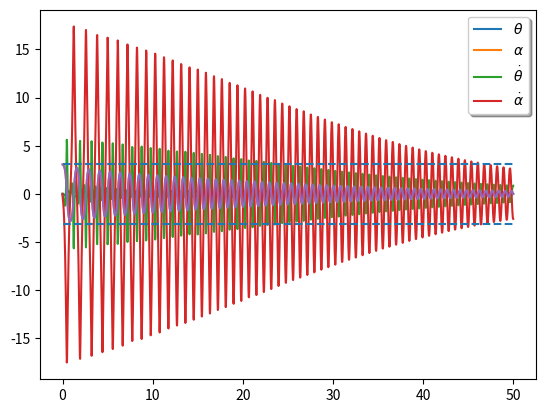

Write Python code to recreate this figure.
# Packages 
import numpy as np
from numpy import sin, cos
import matplotlib.pyplot as plt 

# System Parameters - from user guide
g = 9.81        # m/s**2 - gravity 
Rm = 8.4        # ohms - terminal resistance
Kt = 0.042      # N-m/A - torque const
Km = 0.042      # V/rad/s - motor back emf const
mr = 0.095      # kg - rotary arm mass
Lr = 0.085      # m - rotary arm length
mp = 0.024      # kg - pendulum mass
Lp = 0.129      # m - pendulum length

# Moment of inertia - rod about end
Jp = (1/3)*mp*Lp*Lp
Jr = (1/3)*mr*Lr*Lr

# Damping - idk put a function here later, maybe move into dynamics if it depends on current val
Dr = 0
Dp = 0

# System dynamics 
def pendulum_dynamics(current_state, input_voltage):
    """
    System equations for dynamics of rotary pendulum
    """
    x1, x2, x3, x4 = current_state
    Vm = input_voltage

    x1_dot = x3
    x2_dot = x4
    x3_dot = -2*(2*Lp**3*Lr*Rm*mp**2*x3**2*cos(x2)**2*sin(x2) - 2*Lp**2*Lr*Rm*g*mp**2*cos(x2)*sin(x2) - (Lp**3*Lr*Rm*mp**2 + 4*Jp*Lp*Lr*Rm*mp)*x4**2*sin(x2) + 8*Dr*Jp*Rm - 8*Jp*Vm*Km + 2*(Dr*Lp**2*Rm - Lp**2*Vm*Km)*mp + 2*(Lp**2*Km**2*mp + 4*Jp*Km**2)*x3 - (4*Dp*Lp*Lr*Rm*mp*cos(x2) - (Lp**4*Rm*mp**2 + 4*Jp*Lp**2*Rm*mp)*x3*cos(x2)*sin(x2))*x4)/((Lp**4 + 4*Lp**2*Lr**2)*Rm*mp**2 + 16*Jp*Jr*Rm + 4*((Jp + Jr)*Lp**2 + 4*Jp*Lr**2)*Rm*mp - (4*Jp*Lp**2*Rm*mp + (Lp**4 + 4*Lp**2*Lr**2)*Rm*mp**2)*cos(x2)**2)     
    x4_dot = -2*(2*Lp**2*Lr**2*Rm*mp**2*x4**2*cos(x2)*sin(x2) - 4*Lp*Lr*Km**2*mp*x3*cos(x2) + (Lp**4*Rm*mp**2*cos(x2)**3 - (4*Jr*Lp**2*Rm*mp + (Lp**4 + 4*Lp**2*Lr**2)*Rm*mp**2)*cos(x2))*x3**2*sin(x2) - 4*(Dr*Lp*Lr*Rm - Lp*Lr*Vm*Km)*mp*cos(x2) - 2*(Lp**3*Lr*Rm*mp**2*x3*cos(x2)**2*sin(x2) + Dp*Lp**2*Rm*mp*cos(x2)**2 - 4*Dp*Jr*Rm - (Dp*Lp**2 + 4*Dp*Lr**2)*Rm*mp)*x4 - (Lp**3*Rm*g*mp**2*cos(x2)**2 - 4*Jr*Lp*Rm*g*mp - (Lp**3*g + 4*Lp*Lr**2*g)*Rm*mp**2)*sin(x2))/((Lp**4 + 4*Lp**2*Lr**2)*Rm*mp**2 + 16*Jp*Jr*Rm + 4*((Jp + Jr)*Lp**2 + 4*Jp*Lr**2)*Rm*mp - (4*Jp*Lp**2*Rm*mp + (Lp**4 + 4*Lp**2*Lr**2)*Rm*mp**2)*cos(x2)**2)     
    
    new_state = np.array([x1_dot, x2_dot, x3_dot, x4_dot])

    return new_state

# Runge-kutta integrate 

def rk4_integrate(x, u, h):
    """
    Runge–Kutta method of integration
    """

    k1 = pendulum_dynamics(x, u)
    k2 = pendulum_dynamics(x + h*k1/2, u)
    k3 = pendulum_dynamics(x + h*k2/2, u)
    k4 = pendulum_dynamics(x + h*k3, u)

    rk4_sol = x + (h/6)*(k1+2*k2+2*k3+k4)

    return rk4_sol

def simple_simulation(initial_state, input_u, time_length, time_step):
    """
    Really basic simulation
    """
    state = initial_state
    #something to store values in 
    sim_data = np.append(np.insert(state, 0, 0), input_u)

    for i in range(int(time_length/h)):
        state = rk4_integrate(state, input_u, time_step)   #run 1 interation 

        # store sim data - probably a better way but this is easy
        state_val = np.append(np.insert(state, 0, i*time_step), input_u)

        sim_data = np.append(sim_data, state_val)
    

    #rehape array to be pretty 
    sim_data = np.reshape(sim_data, (-1, 6))

    # make a plot 
    plt.plot(sim_data[:, 0], sim_data[:, 1])
    plt.plot(sim_data[:, 0], sim_data[:, 2])
    plt.plot(sim_data[:, 0], sim_data[:, 3])
    plt.plot(sim_data[:, 0], sim_data[:, 4])
    plt.legend((r'$\theta$', r'$\alpha$', r'$\dot{\theta}$', r'$\dot{\alpha}$'),
           loc='upper right', shadow=True)
    plt.show()

    plt.plot(sim_data[:, 0], sim_data[:, 2])
    plt.hlines(np.pi, 0, T, linestyles='dashed')
    plt.hlines(-np.pi, 0, T, linestyles='dashed')
    plt.show()


# Basic simulation i guess hahahheh
T = 50                                                  # seconds - length of simulation
h = 0.025                                               # seconds - time step 
initial_state = np.array([0, np.pi - 0.1, 0, 0])        # starting
input_u = 0

simple_simulation(initial_state, input_u, T, h)

